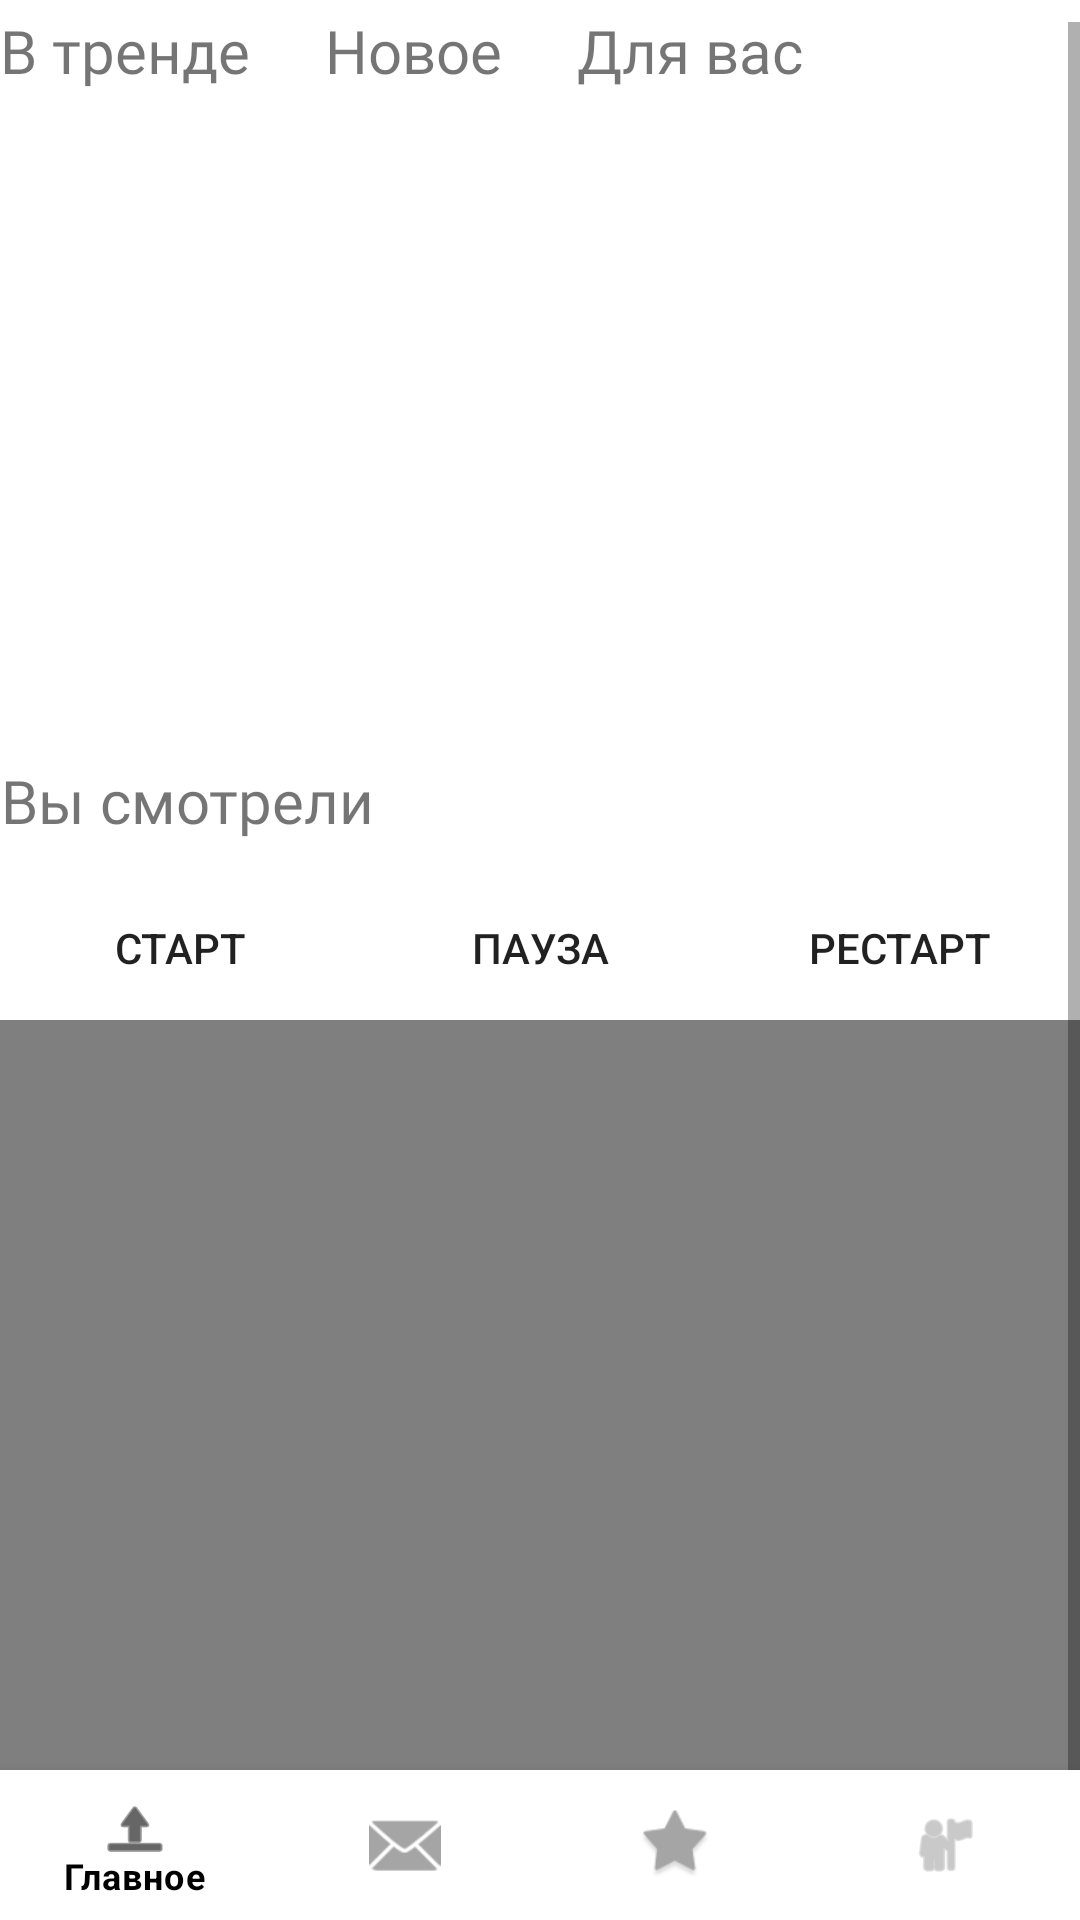

The Android layout XML behind this screen, and the referenced resources:
<!-- AndroidManifest.xml: application theme Theme.DemoExamMobile -->
<!-- res/layout/activity_main.xml -->
<?xml version="1.0" encoding="utf-8"?>
<androidx.constraintlayout.widget.ConstraintLayout xmlns:android="http://schemas.android.com/apk/res/android"
    xmlns:app="http://schemas.android.com/apk/res-auto"
    xmlns:tools="http://schemas.android.com/tools"
    android:layout_width="match_parent"
    android:layout_height="match_parent"
    tools:context=".Main.MainActivity">

    <com.google.android.material.bottomnavigation.BottomNavigationView
        android:id="@+id/bottomNavigationView"
        android:layout_width="0dp"
        android:layout_height="50dp"
        app:itemIconTint="@drawable/nav_color"
        app:itemTextColor="@color/black"
        app:layout_constraintBottom_toBottomOf="@+id/scrollView2"
        app:layout_constraintEnd_toEndOf="parent"
        app:layout_constraintStart_toStartOf="parent"
        app:menu="@menu/nav" />

    <ScrollView
        android:id="@+id/scrollView2"
        android:layout_width="match_parent"
        android:layout_height="match_parent">

        <LinearLayout
            android:layout_width="match_parent"
            android:layout_height="match_parent"
            android:orientation="vertical">

            <ImageView
                android:id="@+id/imageView2"
                android:layout_width="wrap_content"
                android:layout_height="wrap_content"
                android:layout_gravity="center"
                app:srcCompat="@drawable/new_icon" />

            <HorizontalScrollView
                android:layout_width="match_parent"
                android:layout_height="50dp">

                <LinearLayout
                    android:layout_width="wrap_content"
                    android:layout_height="match_parent">

                    <TextView
                        android:id="@+id/textView5"
                        android:layout_width="match_parent"
                        android:layout_height="50dp"
                        android:fontFamily="@font/yantramanav_thin"
                        android:gravity="center"
                        android:text="В тренде"
                        android:textSize="20sp" />

                    <TextView
                        android:id="@+id/textView4"
                        android:layout_width="match_parent"
                        android:layout_height="50dp"
                        android:layout_marginStart="25dp"
                        android:layout_marginLeft="25dp"
                        android:fontFamily="@font/yantramanav_thin"
                        android:gravity="center"
                        android:text="Новое"
                        android:textSize="20sp" />

                    <TextView
                        android:id="@+id/textView6"
                        android:layout_width="match_parent"
                        android:layout_height="50dp"
                        android:layout_marginStart="25dp"
                        android:layout_marginLeft="25dp"
                        android:layout_weight="1"
                        android:fontFamily="@font/yantramanav_thin"
                        android:gravity="center"
                        android:text="Для вас"
                        android:textSize="20sp" />

                </LinearLayout>
            </HorizontalScrollView>

            <androidx.recyclerview.widget.RecyclerView
                android:id="@+id/RecyclerView"
                android:layout_width="match_parent"
                android:layout_height="200dp">

            </androidx.recyclerview.widget.RecyclerView>

            <TextView
                android:id="@+id/textView3"
                android:layout_width="wrap_content"
                android:layout_height="50dp"
                android:fontFamily="@font/yantramanav_thin"
                android:gravity="center"
                android:text="Вы смотрели"
                android:textSize="20sp" />

            <LinearLayout
                android:layout_width="match_parent"
                android:layout_height="match_parent"
                android:orientation="horizontal">

                <Button
                    android:id="@+id/Start"
                    android:layout_width="wrap_content"
                    android:layout_height="wrap_content"
                    android:layout_weight="1"
                    android:background="@drawable/for_button"
                    android:text="Старт" />

                <Button
                    android:id="@+id/Pause"
                    android:layout_width="wrap_content"
                    android:layout_height="wrap_content"
                    android:layout_weight="1"
                    android:background="@drawable/for_button"
                    android:text="Пауза" />

                <Button
                    android:id="@+id/Restart"
                    android:layout_width="wrap_content"
                    android:layout_height="wrap_content"
                    android:layout_weight="1"
                    android:background="@drawable/for_button"
                    android:text="Рестарт" />
            </LinearLayout>

            <VideoView
                android:id="@+id/videoView3"
                android:layout_width="match_parent"
                android:layout_height="300dp" />

            <TextView
                android:id="@+id/textView2"
                android:layout_width="match_parent"
                android:layout_height="50dp" />

        </LinearLayout>
    </ScrollView>

</androidx.constraintlayout.widget.ConstraintLayout>
<!-- resources referenced by this layout -->
<resources>
  <!-- drawable nav_color (drawable) -->
  <?xml version="1.0" encoding="utf-8"?>
  <selector xmlns:android="http://schemas.android.com/apk/res/android">
      <item android:state_checked="true" android:color="@color/black" />
      <item android:color="#A5A5A5"/>
  </selector>
  <style name="Theme.DemoExamMobile" parent="Theme.MaterialComponents.DayNight.NoActionBar">
          
          <item name="colorPrimary">@color/black</item>
          <item name="colorPrimaryVariant">@color/black</item>
          <item name="colorOnPrimary">@color/white</item>
          
          <item name="colorSecondary">@color/teal_200</item>
          <item name="colorSecondaryVariant">@color/teal_700</item>
          <item name="colorOnSecondary">@color/black</item>
          
          <item name="android:statusBarColor" tools:targetApi="l">?attr/colorPrimaryVariant</item>
          
      </style>
  <!-- not gathered from this repository: default colours our renderer supplied (Android Studio template values) -->
  <color name="teal_200">#FF03DAC5</color>
  <color name="teal_700">#FF018786</color>
  <color name="black">#FF000000</color>
  <color name="white">#FFFFFFFF</color>
</resources>
